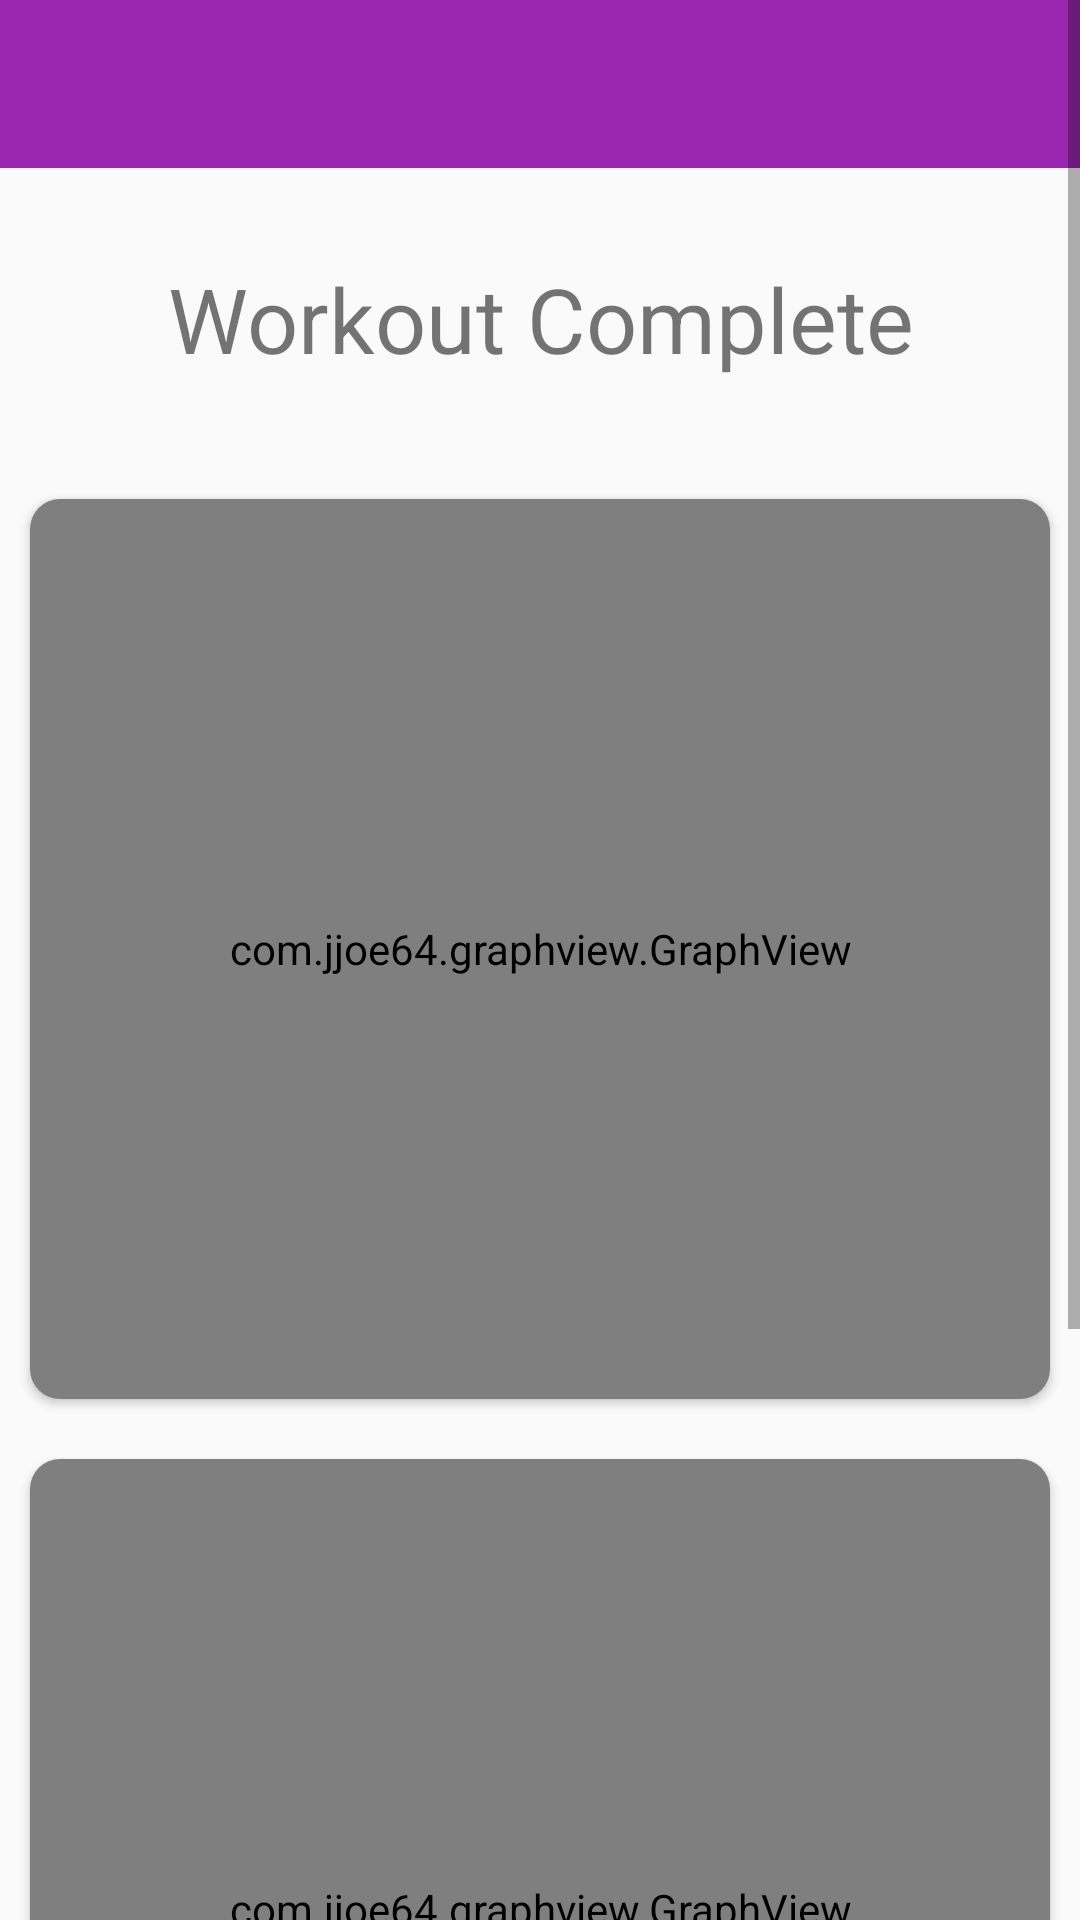

Layout XML and referenced resources for this Android screen:
<!-- AndroidManifest.xml: application theme AppTheme -->
<!-- res/layout/activity_complete.xml -->
<?xml version="1.0" encoding="utf-8"?>
<ScrollView xmlns:android="http://schemas.android.com/apk/res/android"
    xmlns:app="http://schemas.android.com/apk/res-auto"
    android:layout_width="match_parent"
    android:layout_height="match_parent"
    android:id="@+id/sComplete">
    <LinearLayout
        android:id="@+id/lComplete"
        android:orientation="vertical"
        android:layout_width="match_parent"
        android:layout_height="wrap_content">

    <android.support.v7.widget.Toolbar
        android:id="@+id/toolbar"
        android:layout_width="match_parent"
        android:layout_height="?attr/actionBarSize"
        android:background="?attr/colorPrimary"
        app:layout_scrollFlags="scroll|enterAlways"
        android:theme="@style/ThemeOverlay.AppCompat.Dark.ActionBar" />

    <TextView
        android:paddingTop="30dp"
        android:text="@string/workout_complete"
        android:textSize="30sp"
        android:textAlignment="center"
        android:layout_marginBottom="20dp"
        android:layout_width="match_parent"
        android:layout_height="wrap_content" />

    <android.support.v7.widget.CardView
        android:id="@+id/hrCard"
        android:layout_marginTop="20dp"
        android:layout_gravity="center"
        android:layout_width="match_parent"
        android:layout_height="300dp"
        app:cardCornerRadius="10dp"
        android:layout_marginLeft="10dp"
        android:layout_marginRight="10dp"
        android:layout_centerHorizontal="true">

        <com.jjoe64.graphview.GraphView
            android:layout_width="match_parent"
            android:layout_height="300dip"
            android:id="@+id/hrGraph" />
    </android.support.v7.widget.CardView>

    <android.support.v7.widget.CardView
        android:layout_marginTop="20dp"
        android:layout_gravity="center"
        android:layout_width="match_parent"
        android:layout_height="300dp"
        app:cardCornerRadius="10dp"
        android:layout_marginLeft="10dp"
        android:layout_marginRight="10dp"
        android:layout_centerHorizontal="true">

        <com.jjoe64.graphview.GraphView
            android:layout_width="match_parent"
            android:layout_height="300dip"
            android:id="@+id/tempoGraph" />
    </android.support.v7.widget.CardView>

    <TextView
        android:paddingTop="30dp"
        android:text="@string/playlist"
        android:textSize="30sp"
        android:textAlignment="center"
        android:layout_marginBottom="20dp"
        android:layout_width="match_parent"
        android:layout_height="wrap_content" />

    <android.support.v7.widget.AppCompatButton
        android:id="@+id/btnPlaylist"
        style="?android:textAppearanceSmall"
        android:layout_width="wrap_content"
        android:layout_height="wrap_content"
        android:text="@string/save_playlist"
        android:layout_gravity="center_horizontal"
        android:onClick="createPlaylist"
        android:backgroundTint="@color/colorAccent"
        android:textStyle="bold"/>

    </LinearLayout>

</ScrollView>
<!-- resources referenced by this layout -->
<resources>
  <color name="colorAccent">#68efad</color>
  <string name="playlist">Playlist</string>
  <string name="save_playlist">Save Playlist</string>
  <string name="workout_complete">Workout Complete</string>
  <style name="AppTheme" parent="Theme.AppCompat.Light.DarkActionBar">
          
          <item name="colorPrimary">@color/colorPrimary</item>
          <item name="colorPrimaryDark">@color/colorPrimaryDark</item>
          <item name="colorAccent">@color/colorAccent</item>
          <item name="windowNoTitle">false</item>
          <item name="windowActionBar">true</item>
          <item name="android:typeface">sans</item>
      </style>
  <color name="colorPrimary">#9b26af</color>
  <color name="colorPrimaryDark">#691a99</color>
</resources>
